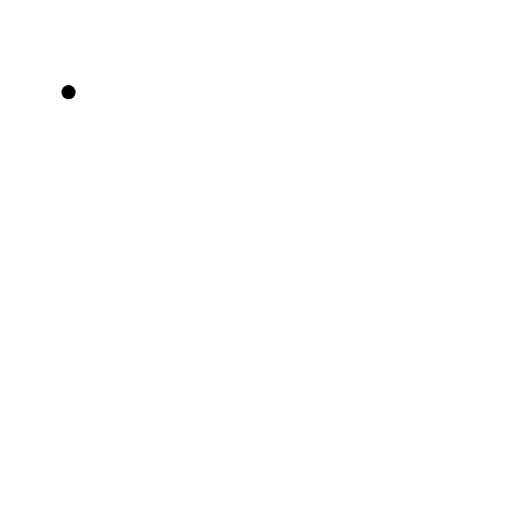
t = 0.00 s
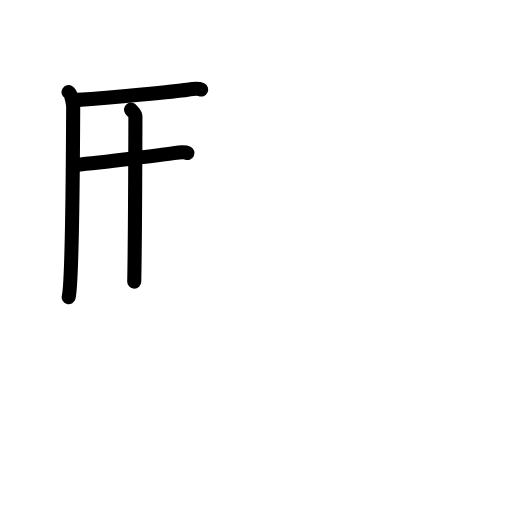
t = 3.88 s
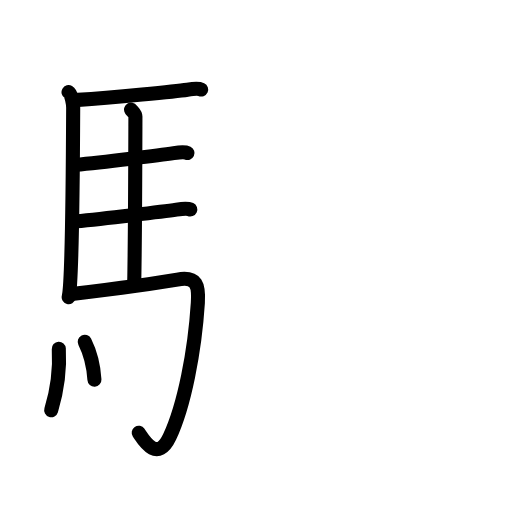
t = 7.75 s
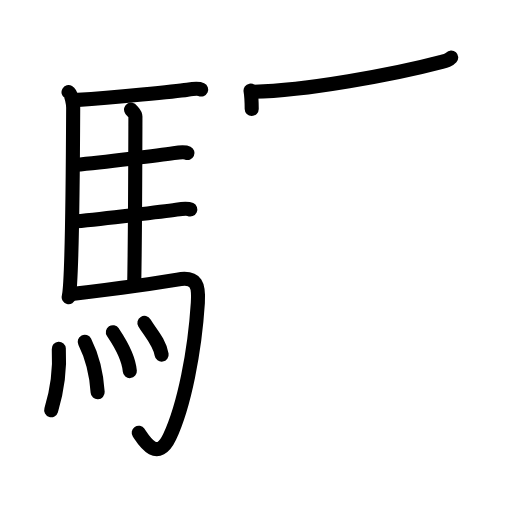
t = 11.38 s
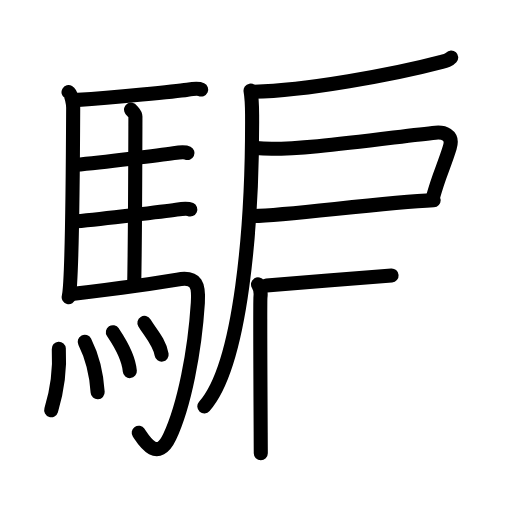
t = 15.19 s
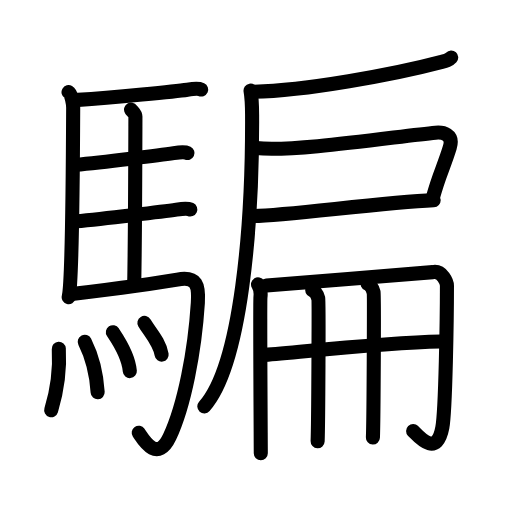
t = 19.00 s

The animated SVG that drew these frames (rendered in a browser with its animation timeline set to each time). Animation: 54 SMIL elements (animate=54); one cycle of 19.00 s.

<?xml version="1.0" encoding="UTF-8"?>
<!--
AniKanjiVG is licensed by CC-BY-SA Paul C. Sommerhoff (https://bitbucket.org/sommerhoff/anikanjivg).
AniKanjiVG uses KanjiVG which is licensed by CC-BY-SA Ulrich Apel (http://kanjivg.tagaini.net).
See also http://creativecommons.org/licenses/by-sa/3.0/
-->
<svg xmlns:kvg='http://kanjivg.tagaini.net' xmlns='http://www.w3.org/2000/svg' width='109' height='109' viewBox='0 0 109 109' style='fill:none;stroke:#000000;stroke-width:3;stroke-linecap:round;stroke-linejoin:round;' id="kvg:kanji_09a19"><g id="kvg:09a19" kvg:element="騙"><g id="kvg:09a19-g1" kvg:element="馬" kvg:position="left" kvg:radical="general"><path id="kvg:09a19-s1" kvg:type="㇑" d="M14.59,19.62c0.66,0.38,1,2.57,0.99,3.38c-0.04,8.78-0.27,37.5-0.96,40.25"><animate attributeName="d" begin="0.0s" dur="0.5s" from="M14.59,19.62C14.59,19.62,14.59,19.62,14.59,19.62" to="M14.59,19.62c0.66,0.38,1,2.57,0.99,3.38" />
<animate attributeName="d" begin="0.5s" dur="0.5s" from="M14.59,19.62c0.66,0.38,1,2.57,0.99,3.38c0,0,0,0,0,0,0" to="M14.59,19.62c0.66,0.38,1,2.57,0.99,3.38c-0.04,8.78-0.27,37.5-0.96,40.25" />
</path>
<path id="kvg:09a19-s2" kvg:type="㇐b" d="M16.59,21.26c7.66-0.52,20.98-1.83,23.3-2.17c0.92-0.14,2.47-0.25,2.94-0.03"><animate attributeName="d" begin="1.0s" dur="0.5s" from="M16.59,21.26C16.59,21.26,16.59,21.26,16.59,21.26" to="M16.59,21.26c7.66-0.52,20.98-1.83,23.3-2.17" />
<animate attributeName="d" begin="1.5s" dur="0.5s" from="M16.59,21.26c7.66-0.52,20.98-1.83,23.3-2.17c0,0,0,0,0,0,0" to="M16.59,21.26c7.66-0.52,20.98-1.83,23.3-2.17c0.92-0.14,2.47-0.25,2.94-0.03" />
<animate attributeName="d" begin="0s" dur="1.0s" from="M-100,-100" to="M-100,-100" />
</path>
<path id="kvg:09a19-s3" kvg:type="㇑a" d="M27.9,23.32c0.25,0.38,0.94,0.88,0.93,1.49c-0.02,6.17-0.06,25.46-0.25,35.16"><animate attributeName="d" begin="2.0s" dur="0.5s" from="M27.9,23.32C27.9,23.32,27.9,23.32,27.9,23.32" to="M27.9,23.32c0.25,0.38,0.94,0.88,0.93,1.49" />
<animate attributeName="d" begin="2.5s" dur="0.5s" from="M27.9,23.32c0.25,0.38,0.94,0.88,0.93,1.49c0,0,0,0,0,0,0" to="M27.9,23.32c0.25,0.38,0.94,0.88,0.93,1.49c-0.02,6.17-0.06,25.46-0.25,35.16" />
<animate attributeName="d" begin="0s" dur="2.0s" from="M-100,-100" to="M-100,-100" />
</path>
<path id="kvg:09a19-s4" kvg:type="㇐b" d="M16,35.09c6.13-0.58,18.35-2.1,20.98-2.49c0.92-0.14,2.48-0.24,2.94-0.02"><animate attributeName="d" begin="3.0s" dur="0.5s" from="M16,35.09C16,35.09,16,35.09,16,35.09" to="M16,35.09c6.13-0.58,18.35-2.1,20.98-2.49" />
<animate attributeName="d" begin="3.5s" dur="0.5s" from="M16,35.09c6.13-0.58,18.35-2.1,20.98-2.49c0,0,0,0,0,0,0" to="M16,35.09c6.13-0.58,18.35-2.1,20.98-2.49c0.92-0.14,2.48-0.24,2.94-0.02" />
<animate attributeName="d" begin="0s" dur="3.0s" from="M-100,-100" to="M-100,-100" />
</path>
<path id="kvg:09a19-s5" kvg:type="㇐b" d="M16.1,47.12c6.13-0.59,18.84-2.1,21.47-2.49c0.92-0.14,2.47-0.25,2.94-0.03"><animate attributeName="d" begin="4.0s" dur="0.5s" from="M16.1,47.12C16.1,47.12,16.1,47.12,16.1,47.12" to="M16.1,47.12c6.13-0.59,18.84-2.1,21.47-2.49" />
<animate attributeName="d" begin="4.5s" dur="0.5s" from="M16.1,47.12c6.13-0.59,18.84-2.1,21.47-2.49c0,0,0,0,0,0,0" to="M16.1,47.12c6.13-0.59,18.84-2.1,21.47-2.49c0.92-0.14,2.47-0.25,2.94-0.03" />
<animate attributeName="d" begin="0s" dur="4.0s" from="M-100,-100" to="M-100,-100" />
</path>
<path id="kvg:09a19-s6" kvg:type="㇆a" d="M14.84,62.65c7.41-0.9,19.59-2.54,22.91-3.13c4.24-0.76,4.6,1.31,4.37,4.95c-0.66,10.35-2.87,21.83-6,28.53c-2.69,5.75-5.71,0.41-6.59-0.86"><animate attributeName="d" begin="5.0s" dur="0.25s" from="M14.84,62.65C14.84,62.65,14.84,62.65,14.84,62.65" to="M14.84,62.65c7.41-0.9,19.59-2.54,22.91-3.13" />
<animate attributeName="d" begin="5.25s" dur="0.25s" from="M14.84,62.65c7.41-0.9,19.59-2.54,22.91-3.13c0,0,0,0,0,0,0" to="M14.84,62.65c7.41-0.9,19.59-2.54,22.91-3.13c4.24-0.76,4.6,1.31,4.37,4.95" />
<animate attributeName="d" begin="5.5s" dur="0.25s" from="M14.84,62.65c7.41-0.9,19.59-2.54,22.91-3.13c4.24-0.76,4.6,1.31,4.37,4.95c0,0,0,0,0,0,0" to="M14.84,62.65c7.41-0.9,19.59-2.54,22.91-3.13c4.24-0.76,4.6,1.31,4.37,4.95c-0.66,10.35-2.87,21.83-6,28.53" />
<animate attributeName="d" begin="5.75s" dur="0.25s" from="M14.84,62.65c7.41-0.9,19.59-2.54,22.91-3.13c4.24-0.76,4.6,1.31,4.37,4.95c-0.66,10.35-2.87,21.83-6,28.53c0,0,0,0,0,0,0" to="M14.84,62.65c7.41-0.9,19.59-2.54,22.91-3.13c4.24-0.76,4.6,1.31,4.37,4.95c-0.66,10.35-2.87,21.83-6,28.53c-2.69,5.75-5.71,0.41-6.59-0.86" />
<animate attributeName="d" begin="0s" dur="5.0s" from="M-100,-100" to="M-100,-100" />
</path>
<g id="kvg:09a19-g2" kvg:element="灬" kvg:variant="true" kvg:original="火"><path id="kvg:09a19-s7" kvg:type="㇔" d="M12.52,74.25c0.36,6.29-1.24,11.82-1.62,13.07"><animate attributeName="d" begin="6.0s" dur="1.0s" from="M12.52,74.25C12.52,74.25,12.52,74.25,12.52,74.25" to="M12.52,74.25c0.36,6.29-1.24,11.82-1.62,13.07" />
<animate attributeName="d" begin="0s" dur="6.0s" from="M-100,-100" to="M-100,-100" />
</path>
<path id="kvg:09a19-s8" kvg:type="㇔" d="M18.04,72.75c1.33,2.66,2.45,6.01,2.75,10.75"><animate attributeName="d" begin="7.0s" dur="1.0s" from="M18.04,72.75C18.04,72.75,18.04,72.75,18.04,72.75" to="M18.04,72.75c1.33,2.66,2.45,6.01,2.75,10.75" />
<animate attributeName="d" begin="0s" dur="7.0s" from="M-100,-100" to="M-100,-100" />
</path>
<path id="kvg:09a19-s9" kvg:type="㇔" d="M24.03,70.72c0.72,1.09,3.29,4.71,3.61,8.28"><animate attributeName="d" begin="8.0s" dur="1.0s" from="M24.03,70.72C24.03,70.72,24.03,70.72,24.03,70.72" to="M24.03,70.72c0.72,1.09,3.29,4.71,3.61,8.28" />
<animate attributeName="d" begin="0s" dur="8.0s" from="M-100,-100" to="M-100,-100" />
</path>
<path id="kvg:09a19-s10" kvg:type="㇔" d="M30.74,68.75c1.22,2.01,3.23,4.09,3.67,6.75"><animate attributeName="d" begin="9.0s" dur="1.0s" from="M30.74,68.75C30.74,68.75,30.74,68.75,30.74,68.75" to="M30.74,68.75c1.22,2.01,3.23,4.09,3.67,6.75" />
<animate attributeName="d" begin="0s" dur="9.0s" from="M-100,-100" to="M-100,-100" />
</path>
</g>
</g>
<g id="kvg:09a19-g3" kvg:element="扁" kvg:position="right"><g id="kvg:09a19-g4" kvg:element="戸" kvg:position="tare"><path id="kvg:09a19-s11" kvg:type="㇒" d="M 96.057979,12.226684 c -0.496877,0.5437 -1.016435,0.678031 -2.220245,0.996858 -9.582458,2.537898 -29.170807,6.201896 -40.300651,6.300416"><animate attributeName="d" begin="10.0s" dur="1.0s" from="M 96.057979,12.226684 C 96.057979,12.226684 , 96.057979,12.226684 , 96.057979,12.226684 " to="M 96.057979,12.226684 c -0.496877,0.5437 -1.016435,0.678031 -2.220245,0.996858 -9.582458,2.537898 -29.170807,6.201896 -40.300651,6.300416" />
<animate attributeName="d" begin="0s" dur="10.0s" from="M-100,-100" to="M-100,-100" />
</path>
<path id="kvg:09a19-s12" kvg:type="㇒" d="M 53.34,19.303958 c 0.19,1.09 0.32,3.32 0.33,5.19 C 53.77,47.943958 51.37,77.64 43.5,86.51"><animate attributeName="d" begin="11.0s" dur="0.5s" from="M 53.34,19.303958 C 53.34,19.303958 , 53.34,19.303958 , 53.34,19.303958 " to="M 53.34,19.303958 c 0.19,1.09 0.32,3.32 0.33,5.19 " />
<animate attributeName="d" begin="11.5s" dur="0.5s" from="M 53.34,19.303958 c 0.19,1.09 0.32,3.32 0.33,5.19 c0,0,0,0,0,0,0" to="M 53.34,19.303958 c 0.19,1.09 0.32,3.32 0.33,5.19 C 53.77,47.943958 51.37,77.64 43.5,86.51" />
<animate attributeName="d" begin="0s" dur="11.0s" from="M-100,-100" to="M-100,-100" />
</path>
<path id="kvg:09a19-s13" kvg:type="㇕c" d="M54.54,31.51c8.02,0.91,29.9-2.48,38.19-3.26c1.54-0.15,3.89,0.33,3.03,3.13c-1.28,4.18-2.26,5.74-3.61,10.7"><animate attributeName="d" begin="12.0s" dur="0.3333333333333333s" from="M54.54,31.51C54.54,31.51,54.54,31.51,54.54,31.51" to="M54.54,31.51c8.02,0.91,29.9-2.48,38.19-3.26" />
<animate attributeName="d" begin="12.333333333333334s" dur="0.3333333333333333s" from="M54.54,31.51c8.02,0.91,29.9-2.48,38.19-3.26c0,0,0,0,0,0,0" to="M54.54,31.51c8.02,0.91,29.9-2.48,38.19-3.26c1.54-0.15,3.89,0.33,3.03,3.13" />
<animate attributeName="d" begin="12.666666666666666s" dur="0.3333333333333333s" from="M54.54,31.51c8.02,0.91,29.9-2.48,38.19-3.26c1.54-0.15,3.89,0.33,3.03,3.13c0,0,0,0,0,0,0" to="M54.54,31.51c8.02,0.91,29.9-2.48,38.19-3.26c1.54-0.15,3.89,0.33,3.03,3.13c-1.28,4.18-2.26,5.74-3.61,10.7" />
<animate attributeName="d" begin="0s" dur="12.0s" from="M-100,-100" to="M-100,-100" />
</path>
<path id="kvg:09a19-s14" kvg:type="㇐b" d="M53.72,46c6.36,0,27.42-2.87,38.6-3.39"><animate attributeName="d" begin="13.0s" dur="1.0s" from="M53.72,46C53.72,46,53.72,46,53.72,46" to="M53.72,46c6.36,0,27.42-2.87,38.6-3.39" />
<animate attributeName="d" begin="0s" dur="13.0s" from="M-100,-100" to="M-100,-100" />
</path>
</g>
<g id="kvg:09a19-g5" kvg:element="冊"><g id="kvg:09a19-g6" kvg:element="冂"><path id="kvg:09a19-s15" kvg:type="㇑" d="M54.93,60.54c0.39,0.61,0.65,1.58,0.52,2.68c-0.13,1.1,0.07,31.46,0.07,33.28"><animate attributeName="d" begin="14.0s" dur="0.5s" from="M54.93,60.54C54.93,60.54,54.93,60.54,54.93,60.54" to="M54.93,60.54c0.39,0.61,0.65,1.58,0.52,2.68" />
<animate attributeName="d" begin="14.5s" dur="0.5s" from="M54.93,60.54c0.39,0.61,0.65,1.58,0.52,2.68c0,0,0,0,0,0,0" to="M54.93,60.54c0.39,0.61,0.65,1.58,0.52,2.68c-0.13,1.1,0.07,31.46,0.07,33.28" />
<animate attributeName="d" begin="0s" dur="14.0s" from="M-100,-100" to="M-100,-100" />
</path>
<path id="kvg:09a19-s16" kvg:type="㇆a" d="M56.74,60.8c4.91-0.49,34.43-2.7,35.4-2.87c2.07-0.37,3.01,2.24,3.01,2.89c0,6.46-0.29,26.5-0.98,30.2c-1.17,6.23-4.67,2.32-6.22,0.73"><animate attributeName="d" begin="15.0s" dur="0.25s" from="M56.74,60.8C56.74,60.8,56.74,60.8,56.74,60.8" to="M56.74,60.8c4.91-0.49,34.43-2.7,35.4-2.87" />
<animate attributeName="d" begin="15.25s" dur="0.25s" from="M56.74,60.8c4.91-0.49,34.43-2.7,35.4-2.87c0,0,0,0,0,0,0" to="M56.74,60.8c4.91-0.49,34.43-2.7,35.4-2.87c2.07-0.37,3.01,2.24,3.01,2.89" />
<animate attributeName="d" begin="15.5s" dur="0.25s" from="M56.74,60.8c4.91-0.49,34.43-2.7,35.4-2.87c2.07-0.37,3.01,2.24,3.01,2.89c0,0,0,0,0,0,0" to="M56.74,60.8c4.91-0.49,34.43-2.7,35.4-2.87c2.07-0.37,3.01,2.24,3.01,2.89c0,6.46-0.29,26.5-0.98,30.2" />
<animate attributeName="d" begin="15.75s" dur="0.25s" from="M56.74,60.8c4.91-0.49,34.43-2.7,35.4-2.87c2.07-0.37,3.01,2.24,3.01,2.89c0,6.46-0.29,26.5-0.98,30.2c0,0,0,0,0,0,0" to="M56.74,60.8c4.91-0.49,34.43-2.7,35.4-2.87c2.07-0.37,3.01,2.24,3.01,2.89c0,6.46-0.29,26.5-0.98,30.2c-1.17,6.23-4.67,2.32-6.22,0.73" />
<animate attributeName="d" begin="0s" dur="15.0s" from="M-100,-100" to="M-100,-100" />
</path>
</g>
<g id="kvg:09a19-g7" kvg:element="廾" kvg:variant="true"><g id="kvg:09a19-g8" kvg:element="十" kvg:part="1" kvg:variant="true"><path id="kvg:09a19-s17" kvg:type="㇐" d="M55.98,75.57c5.61-0.38,25.52-2.61,37.79-2.86"><animate attributeName="d" begin="16.0s" dur="1.0s" from="M55.98,75.57C55.98,75.57,55.98,75.57,55.98,75.57" to="M55.98,75.57c5.61-0.38,25.52-2.61,37.79-2.86" />
<animate attributeName="d" begin="0s" dur="16.0s" from="M-100,-100" to="M-100,-100" />
</path>
</g>
<g id="kvg:09a19-g9" kvg:element="丿" kvg:variant="true"><path id="kvg:09a19-s18" kvg:type="㇑" d="M66.46,61.76c0.72,0.28,1.16,1.25,1.3,1.8c0.14,0.56,0,26.9-0.14,30.37"><animate attributeName="d" begin="17.0s" dur="0.5s" from="M66.46,61.76C66.46,61.76,66.46,61.76,66.46,61.76" to="M66.46,61.76c0.72,0.28,1.16,1.25,1.3,1.8" />
<animate attributeName="d" begin="17.5s" dur="0.5s" from="M66.46,61.76c0.72,0.28,1.16,1.25,1.3,1.8c0,0,0,0,0,0,0" to="M66.46,61.76c0.72,0.28,1.16,1.25,1.3,1.8c0.14,0.56,0,26.9-0.14,30.37" />
<animate attributeName="d" begin="0s" dur="17.0s" from="M-100,-100" to="M-100,-100" />
</path>
</g>
<g id="kvg:09a19-g10" kvg:element="十" kvg:part="2" kvg:variant="true"><path id="kvg:09a19-s19" kvg:type="㇑" d="M78.24,60.4c0.72,0.28,1.16,1.28,1.3,1.85c0.14,0.57,0,27.33-0.15,30.89"><animate attributeName="d" begin="18.0s" dur="0.5s" from="M78.24,60.4C78.24,60.4,78.24,60.4,78.24,60.4" to="M78.24,60.4c0.72,0.28,1.16,1.28,1.3,1.85" />
<animate attributeName="d" begin="18.5s" dur="0.5s" from="M78.24,60.4c0.72,0.28,1.16,1.28,1.3,1.85c0,0,0,0,0,0,0" to="M78.24,60.4c0.72,0.28,1.16,1.28,1.3,1.85c0.14,0.57,0,27.33-0.15,30.89" />
<animate attributeName="d" begin="0s" dur="18.0s" from="M-100,-100" to="M-100,-100" />
</path>
</g>
</g>
</g>
</g>
</g>
</svg>
